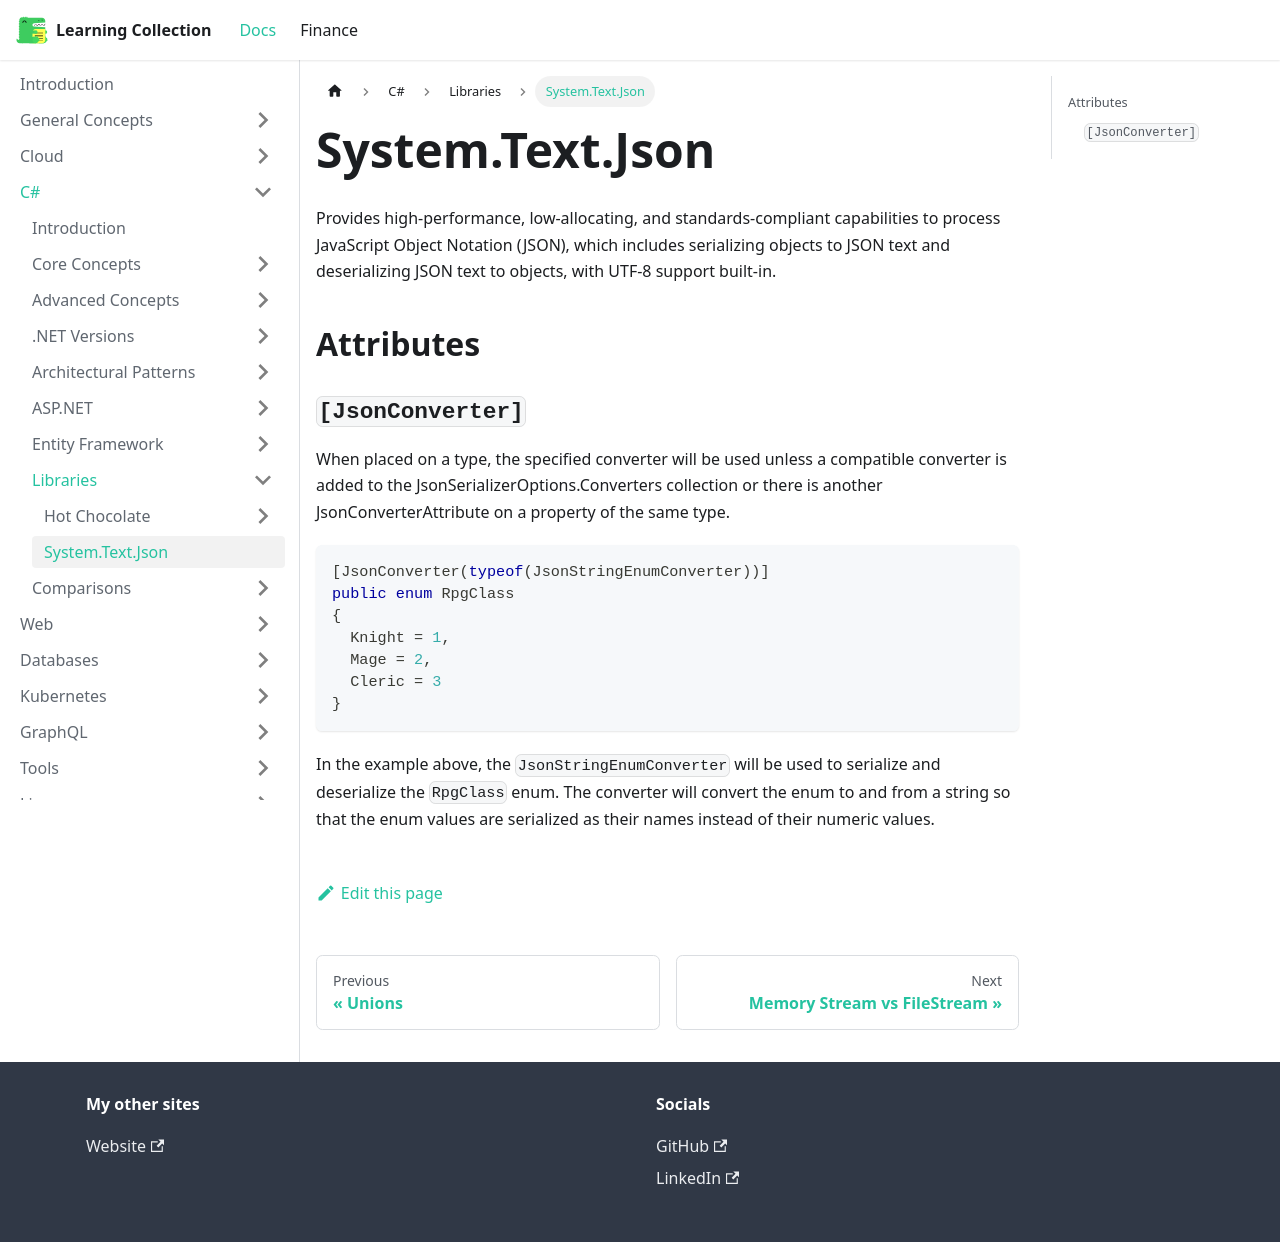

repository: RobinTTY/LearningCollection · page: csharp/libraries/system-text-json.html · generator: docusaurus

---
id: system-text-json
title: System.Text.Json
sidebar_position: 2
---

Provides high-performance, low-allocating, and standards-compliant capabilities to process JavaScript Object Notation (JSON), which includes serializing objects to JSON text and deserializing JSON text to objects, with UTF-8 support built-in.

## Attributes

### `[JsonConverter]`

When placed on a type, the specified converter will be used unless a compatible converter is added to the JsonSerializerOptions.Converters collection or there is another JsonConverterAttribute on a property of the same type.

```csharp
[JsonConverter(typeof(JsonStringEnumConverter))]
public enum RpgClass
{
  Knight = 1,
  Mage = 2,
  Cleric = 3
}
```

In the example above, the `JsonStringEnumConverter` will be used to serialize and deserialize the `RpgClass` enum. The converter will convert the enum to and from a string so that the enum values are serialized as their names instead of their numeric values.
